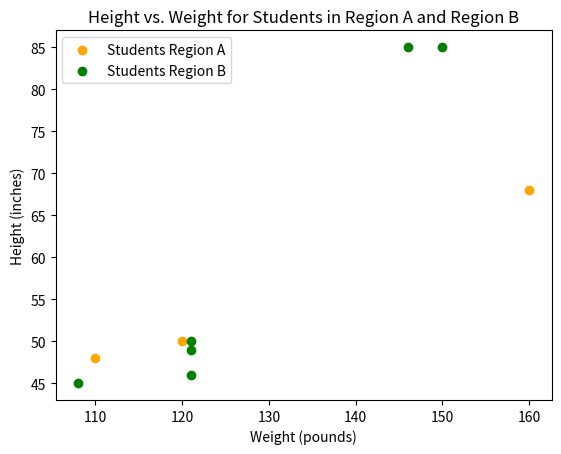

Recreate this plot in Python.
import matplotlib.pyplot as plt

# time_X = [0.1, 0.2, 0.3, 0.4, 0.5, 0.2]
# growth_Y  = [0.1, 0.15, 0.4,  0.6, 0.44, 0.17]
#
# plt.scatter(time_X, growth_Y, color='green', label='Bateria A')
# plt.legend()
# plt.xlabel('Time (Hours)')
# plt.ylabel('Growth')
# plt.title('Bacteria Growth Over Time')
# plt.show()

poundsA  = [120, 110, 160]
inchesA  = [50, 48, 68]
poundsB  = [121, 108, 150, 121, 121, 146]
inchesB  = [49, 45, 85, 46, 50, 85]

plt.scatter(poundsA, inchesA, color='orange', label='Students Region A')
plt.scatter(poundsB, inchesB, color='green', label='Students Region B')
plt.xlabel('Weight (pounds)')
plt.ylabel('Height (inches)')
plt.legend(loc='upper left')
plt.title('Height vs. Weight for Students in Region A and Region B')
plt.show()
